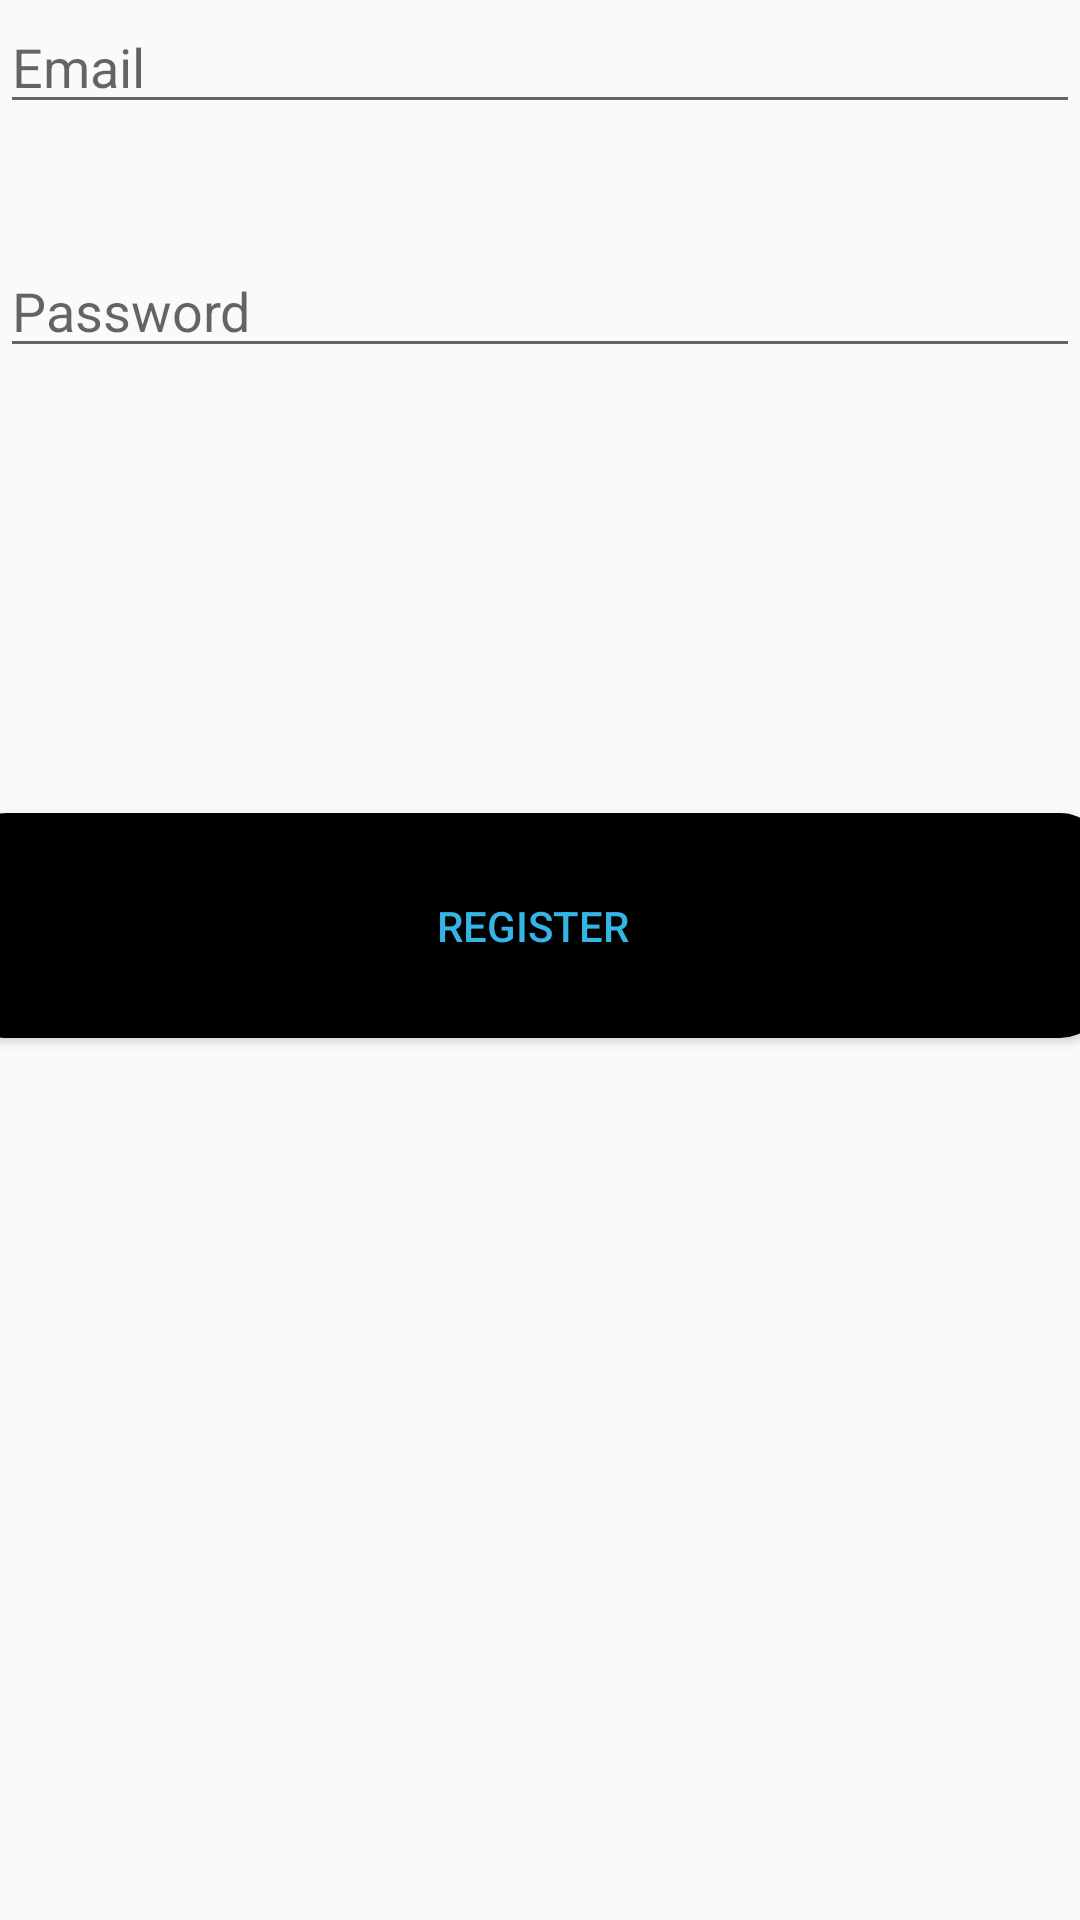

This screen was rendered from an Android layout file. Write that file and the resources it references.
<!-- AndroidManifest.xml: application theme Theme.DealFinder -->
<!-- res/layout/activity_register.xml -->
<?xml version="1.0" encoding="utf-8"?>
<androidx.constraintlayout.widget.ConstraintLayout xmlns:android="http://schemas.android.com/apk/res/android"
    xmlns:app="http://schemas.android.com/apk/res-auto"
    xmlns:tools="http://schemas.android.com/tools"
    android:layout_width="match_parent"
    android:layout_height="match_parent"
    android:background="@drawable/background"
    tools:context=".RegisterActivity">

    <EditText
        android:id="@+id/register_email_input"
        android:layout_width="0dp"
        android:layout_height="wrap_content"
        android:hint="@string/prompt_email"
        android:inputType="textEmailAddress"
        android:selectAllOnFocus="true"
        android:textColor="@android:color/holo_blue_light"
        app:layout_constraintEnd_toEndOf="parent"
        app:layout_constraintHorizontal_bias="0.0"
        app:layout_constraintStart_toStartOf="parent"
        tools:layout_editor_absoluteY="75dp"
        tools:ignore="MissingConstraints" />

    <EditText
        android:id="@+id/register_password_input"
        android:layout_width="0dp"
        android:layout_height="wrap_content"
        android:layout_marginTop="40dp"
        android:hint="@string/prompt_password"
        android:imeOptions="actionDone"
        android:inputType="textPassword"
        android:selectAllOnFocus="true"
        android:textColor="@android:color/holo_blue_light"
        app:layout_constraintEnd_toEndOf="parent"
        app:layout_constraintHorizontal_bias="0.0"
        app:layout_constraintStart_toStartOf="parent"
        app:layout_constraintTop_toBottomOf="@+id/register_email_input" />

    <Button
        android:id="@+id/register_btn"
        android:layout_width="381dp"
        android:layout_height="75dp"
        android:layout_gravity="start"
        android:layout_marginTop="16dp"
        android:layout_marginBottom="64dp"
        android:background="@drawable/buttons"

        android:text="Register"
        android:textColor="@android:color/holo_blue_light"
        app:layout_constraintBottom_toBottomOf="parent"
        app:layout_constraintEnd_toEndOf="parent"
        app:layout_constraintHorizontal_bias="0.628"
        app:layout_constraintStart_toStartOf="parent"
        app:layout_constraintTop_toBottomOf="@+id/register_password_input"
        app:layout_constraintVertical_bias="0.365" />


</androidx.constraintlayout.widget.ConstraintLayout>
<!-- resources referenced by this layout -->
<resources>
  <!-- drawable buttons (drawable) -->
  <?xml version="1.0" encoding="utf-8"?>
  <shape xmlns:android="http://schemas.android.com/apk/res/android">
  
      <solid android:color="@color/black"
          >
  
      </solid>
  
      <corners
          android:radius="15dp"
          >
  
      </corners>
  
  
  </shape>
  <string name="prompt_email">Email</string>
  <string name="prompt_password">Password</string>
  <style name="Theme.DealFinder" parent="Theme.AppCompat.Light.NoActionBar">
          
          <item name="colorPrimary">@color/purple_500</item>
          <item name="colorPrimaryVariant">@color/purple_700</item>
          <item name="colorOnPrimary">@color/white</item>
          
          <item name="colorSecondary">@color/teal_200</item>
          <item name="colorSecondaryVariant">@color/teal_700</item>
          <item name="colorOnSecondary">@color/black</item>
          
          <item name="android:statusBarColor" tools:targetApi="l">?attr/colorPrimaryVariant</item>
          
      </style>
  <!-- not gathered from this repository: default colours our renderer supplied (Android Studio template values) -->
  <color name="purple_500">#FF6200EE</color>
  <color name="purple_700">#FF3700B3</color>
  <color name="teal_200">#FF03DAC5</color>
  <color name="teal_700">#FF018786</color>
  <color name="black">#FF000000</color>
  <color name="white">#FFFFFFFF</color>
</resources>
